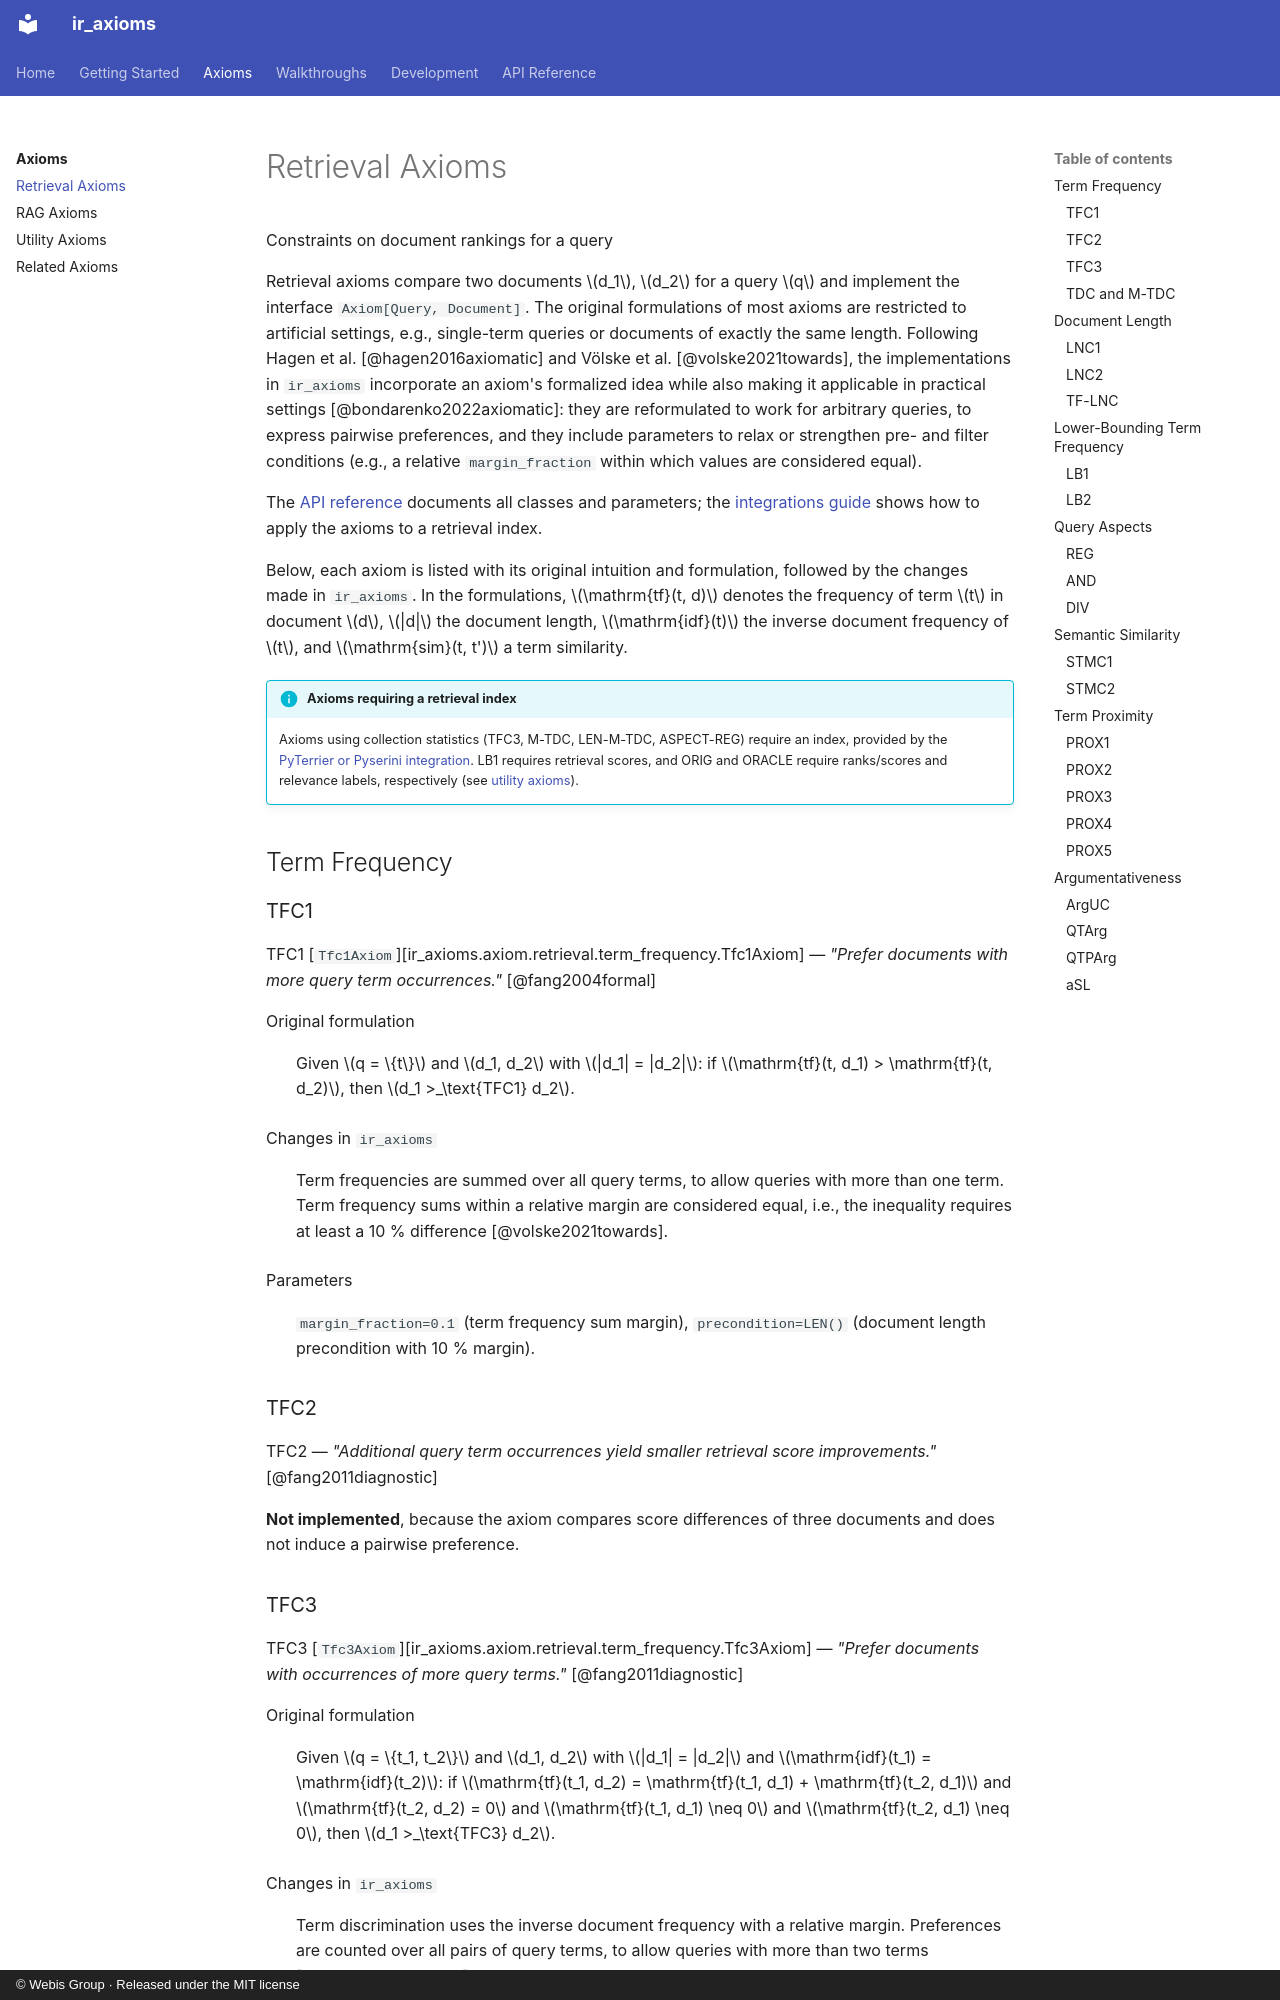

repository: webis-de/ir_axioms · page: axioms/retrieval/index.html · generator: mkdocs · copyright: © Webis Group · Released under the MIT license

# Retrieval Axioms

<p class="subtitle">Constraints on document rankings for a query</p>

Retrieval axioms compare two documents \(d_1\), \(d_2\) for a query \(q\) and implement the interface `Axiom[Query, Document]`.
The original formulations of most axioms are restricted to artificial settings, e.g., single-term queries or documents of exactly the same length.
Following Hagen et al. [@hagen2016axiomatic] and Völske et al. [@volske2021towards], the implementations in `ir_axioms` incorporate an axiom's formalized idea while also making it applicable in practical settings [@bondarenko2022axiomatic]:
they are reformulated to work for arbitrary queries, to express pairwise preferences, and they include parameters to relax or strengthen pre- and filter conditions (e.g., a relative `margin_fraction` within which values are considered equal).

The [API reference](../api/axiom.md#retrieval-axioms) documents all classes and parameters; the [integrations guide](../getting-started/integrations.md) shows how to apply the axioms to a retrieval index.

Below, each axiom is listed with its original intuition and formulation, followed by the changes made in `ir_axioms`.
In the formulations, \(\mathrm{tf}(t, d)\) denotes the frequency of term \(t\) in document \(d\), \(|d|\) the document length, \(\mathrm{idf}(t)\) the inverse document frequency of \(t\), and \(\mathrm{sim}(t, t')\) a term similarity.

!!! info "Axioms requiring a retrieval index"

    Axioms using collection statistics (TFC3, M-TDC, LEN-M-TDC, ASPECT-REG) require an index, provided by the [PyTerrier or Pyserini integration](../getting-started/integrations.md).
    LB1 requires retrieval scores, and ORIG and ORACLE require ranks/scores and relevance labels, respectively (see [utility axioms](utility.md)).

## Term Frequency

### TFC1 { #tfc1 }

<span class="badge">TFC1</span> [`Tfc1Axiom`][ir_axioms.axiom.retrieval.term_frequency.Tfc1Axiom] — _"Prefer documents with more query term occurrences."_ [@fang2004formal]

Original formulation
:   Given \(q = \{t\}\) and \(d_1, d_2\) with \(|d_1| = |d_2|\): if \(\mathrm{tf}(t, d_1) > \mathrm{tf}(t, d_2)\), then \(d_1 >_\text{TFC1} d_2\).

Changes in `ir_axioms`
:   Term frequencies are summed over all query terms, to allow queries with more than one term.
    Term frequency sums within a relative margin are considered equal, i.e., the inequality requires at least a 10 % difference [@volske2021towards].

Parameters
:   `margin_fraction=0.1` (term frequency sum margin), `precondition=LEN()` (document length precondition with 10 % margin).

### TFC2 { #tfc2 }

<span class="badge">TFC2</span> — _"Additional query term occurrences yield smaller retrieval score improvements."_ [@fang2011diagnostic]

**Not implemented**, because the axiom compares score differences of three documents and does not induce a pairwise preference.
